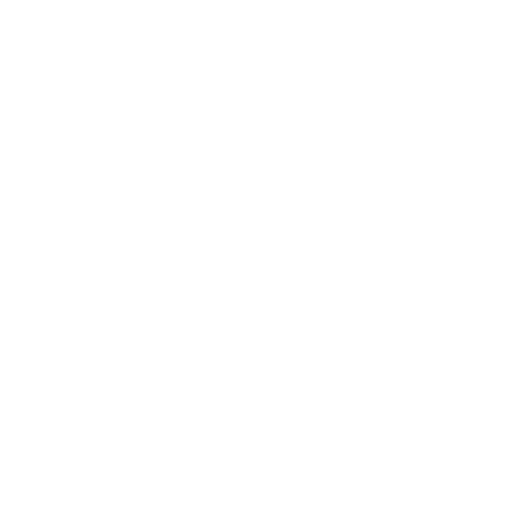
t = 0.00 s
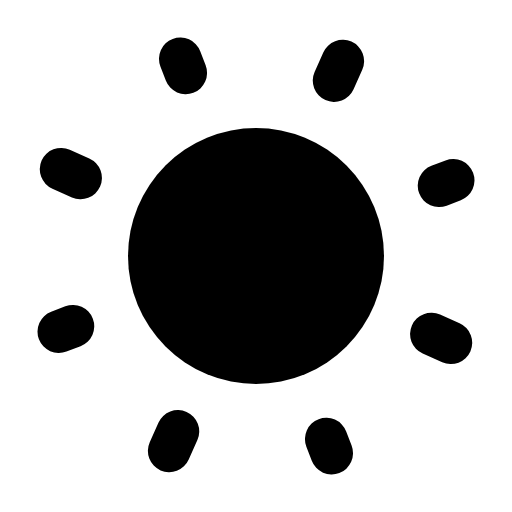
t = 2.00 s
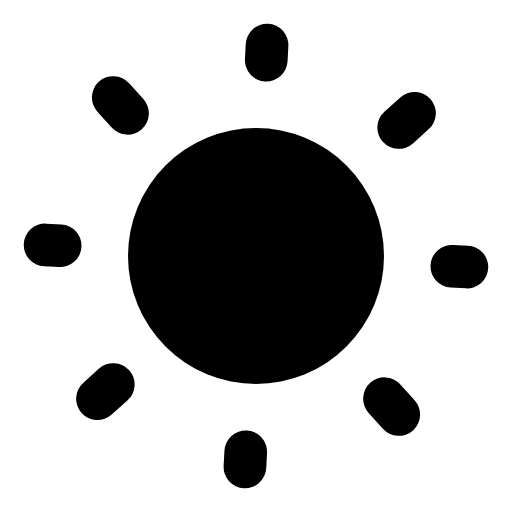
t = 4.00 s
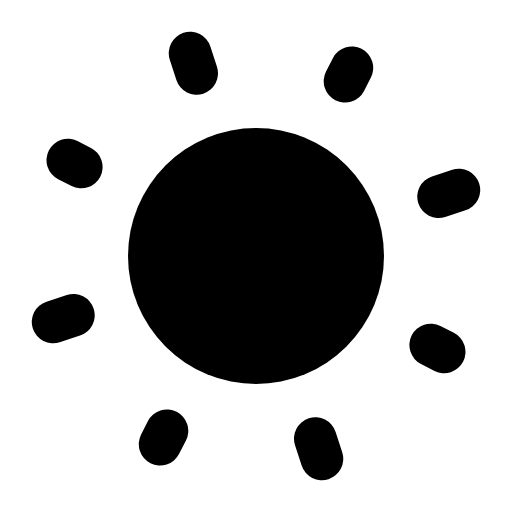
t = 6.00 s
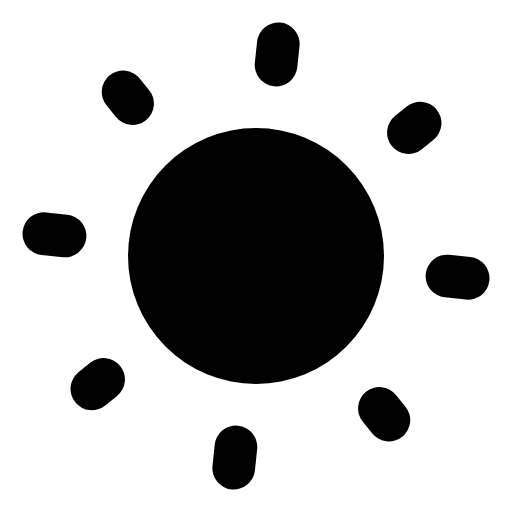
t = 8.00 s
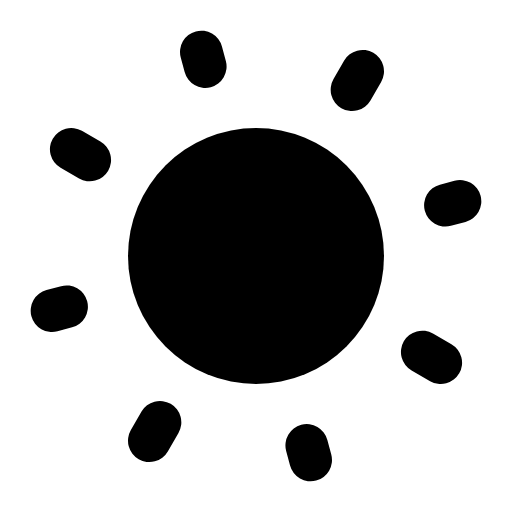
t = 10.00 s

The animated SVG that drew these frames (rendered in a browser with its animation timeline set to each time). Animation: 6 SMIL elements (animate=5,animateTransform=1); frames cover the first 10.00 s, repeats indefinitely.

<svg xmlns="http://www.w3.org/2000/svg" width="24" height="24" viewBox="0 0 24 24">
    <circle cx="12" cy="32" r="6" fill="currentColor">
        <animate attributeName="cy" values="32;12" dur="0.6s" fill="freeze"/>
    </circle>
    <g fill="none" stroke="currentColor" stroke-linecap="round" stroke-width="2" stroke-dasharray="2"
       stroke-dashoffset="2">
        <path d="M0 0">
            <animate attributeName="d" values="M12 19v1M19 12h1M12 5v-1M5 12h-1;M12 21v1M21 12h1M12 3v-1M3 12h-1"
                     begin="0.7s" dur="0.2s" fill="freeze"/>
            <animate attributeName="stroke-dashoffset" values="2;0" begin="0.7s" dur="0.2s" fill="freeze"/>
        </path>
        <path d="M0 0">
            <animate attributeName="d"
                     values="M17 17l0.5 0.5M17 7l0.5 -0.5M7 7l-0.5 -0.5M7 17l-0.5 0.5;M18.5 18.5l0.5 0.5M18.5 5.5l0.5 -0.5M5.5 5.5l-0.5 -0.5M5.5 18.5l-0.5 0.5"
                     begin="0.9s" dur="0.2s" fill="freeze"/>
            <animate attributeName="stroke-dashoffset" values="2;0" begin="0.9s" dur="0.2s" fill="freeze"/>
        </path>
        <animateTransform attributeName="transform" type="rotate" values="0 12 12;360 12 12" dur="30s"
                          repeatCount="indefinite"/>
    </g>
</svg>
